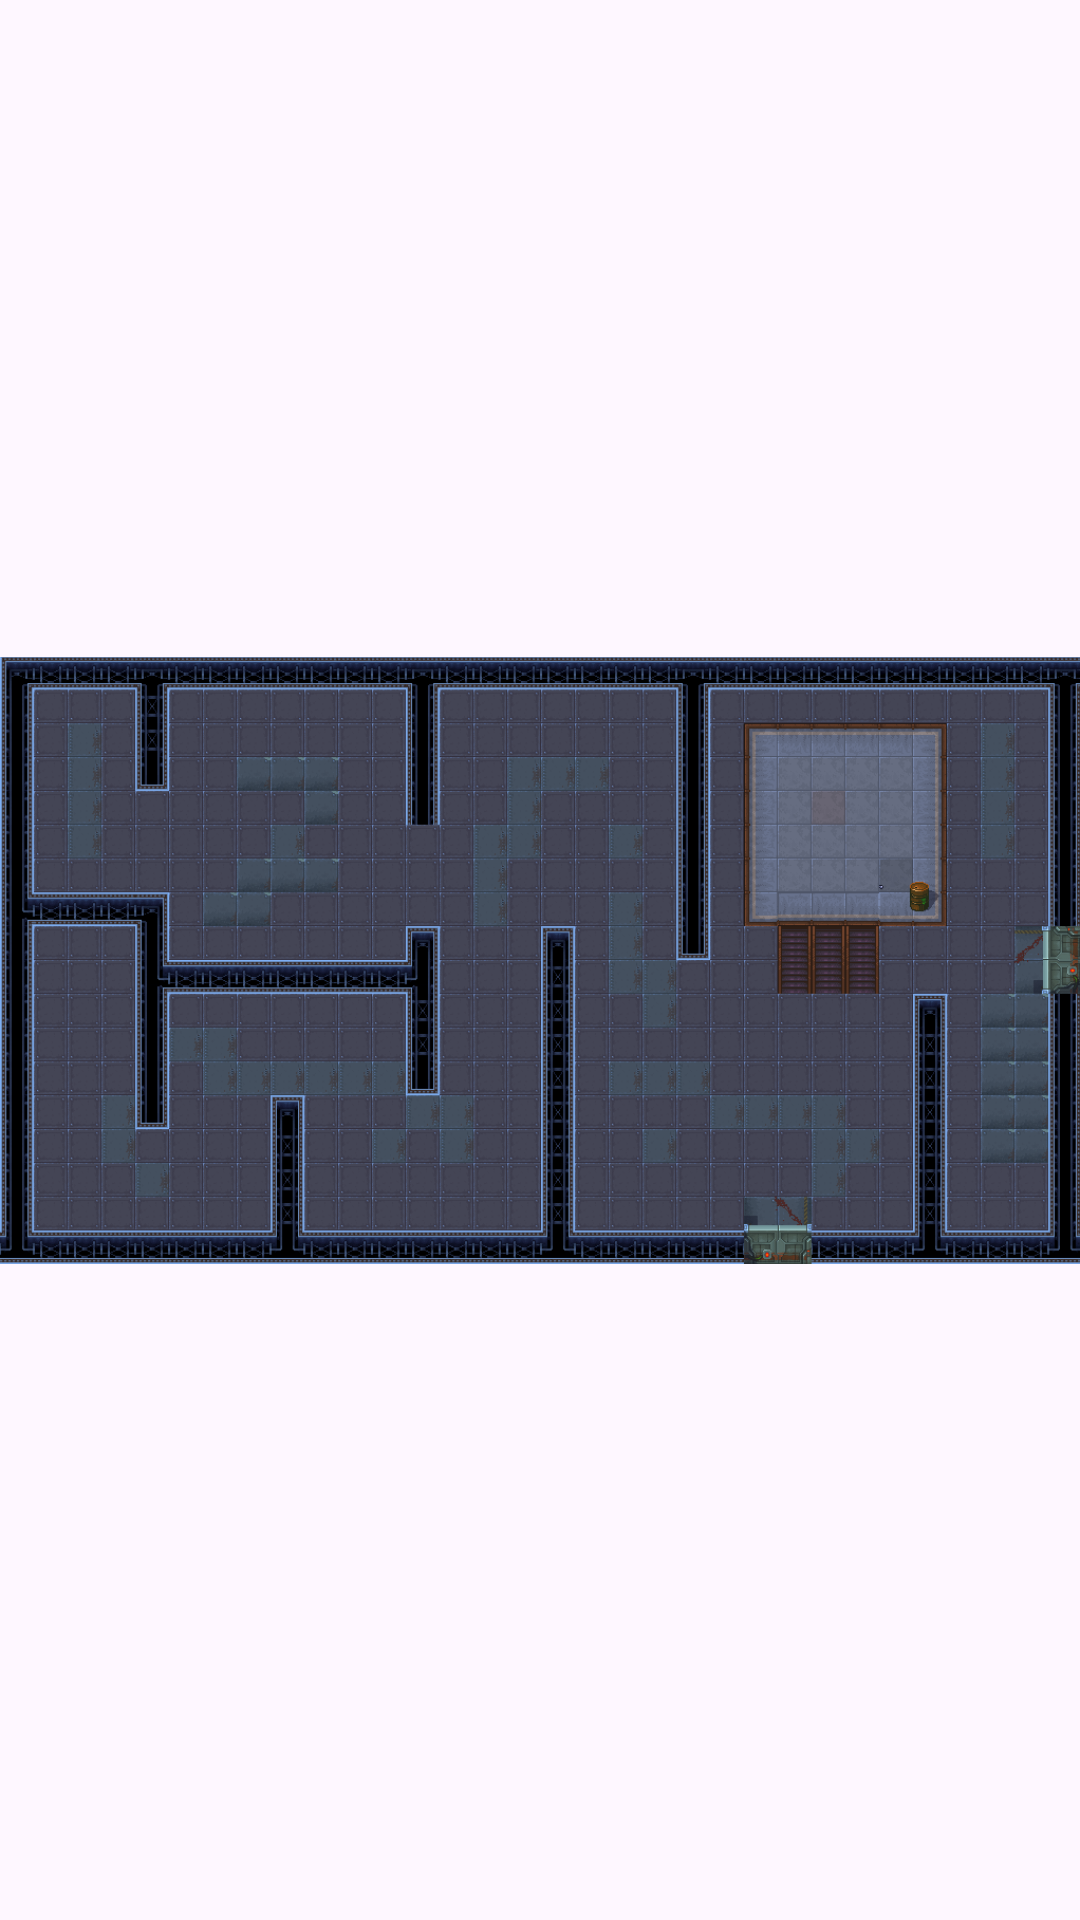

Here is an Android app screen rendered from its layout file. Give the layout XML and the strings, colors and styles it references.
<!-- AndroidManifest.xml: application theme Theme.CS2340A_Team31 -->
<!-- res/layout/room1.xml -->
<?xml version="1.0" encoding="utf-8"?>
<androidx.constraintlayout.widget.ConstraintLayout xmlns:android="http://schemas.android.com/apk/res/android"
    xmlns:app="http://schemas.android.com/apk/res-auto"
    xmlns:tools="http://schemas.android.com/tools"
    android:layout_width="match_parent"
    android:layout_height="match_parent">

    <ImageView
        android:id="@+id/room1Image"
        android:layout_width="wrap_content"
        android:layout_height="wrap_content"
        app:layout_constraintBottom_toBottomOf="parent"
        app:layout_constraintEnd_toEndOf="parent"
        app:layout_constraintStart_toStartOf="parent"
        app:layout_constraintTop_toTopOf="parent"
        app:srcCompat="@drawable/room1" />
</androidx.constraintlayout.widget.ConstraintLayout>
<!-- resources referenced by this layout -->
<resources>
  <!-- drawable room1: png bitmap (drawable, 118440 bytes) -->
  <style name="Theme.CS2340A_Team31" parent="Base.Theme.CS2340A_Team31" />
  <style name="Base.Theme.CS2340A_Team31" parent="Theme.Material3.DayNight.NoActionBar">
          
          
      </style>
</resources>
